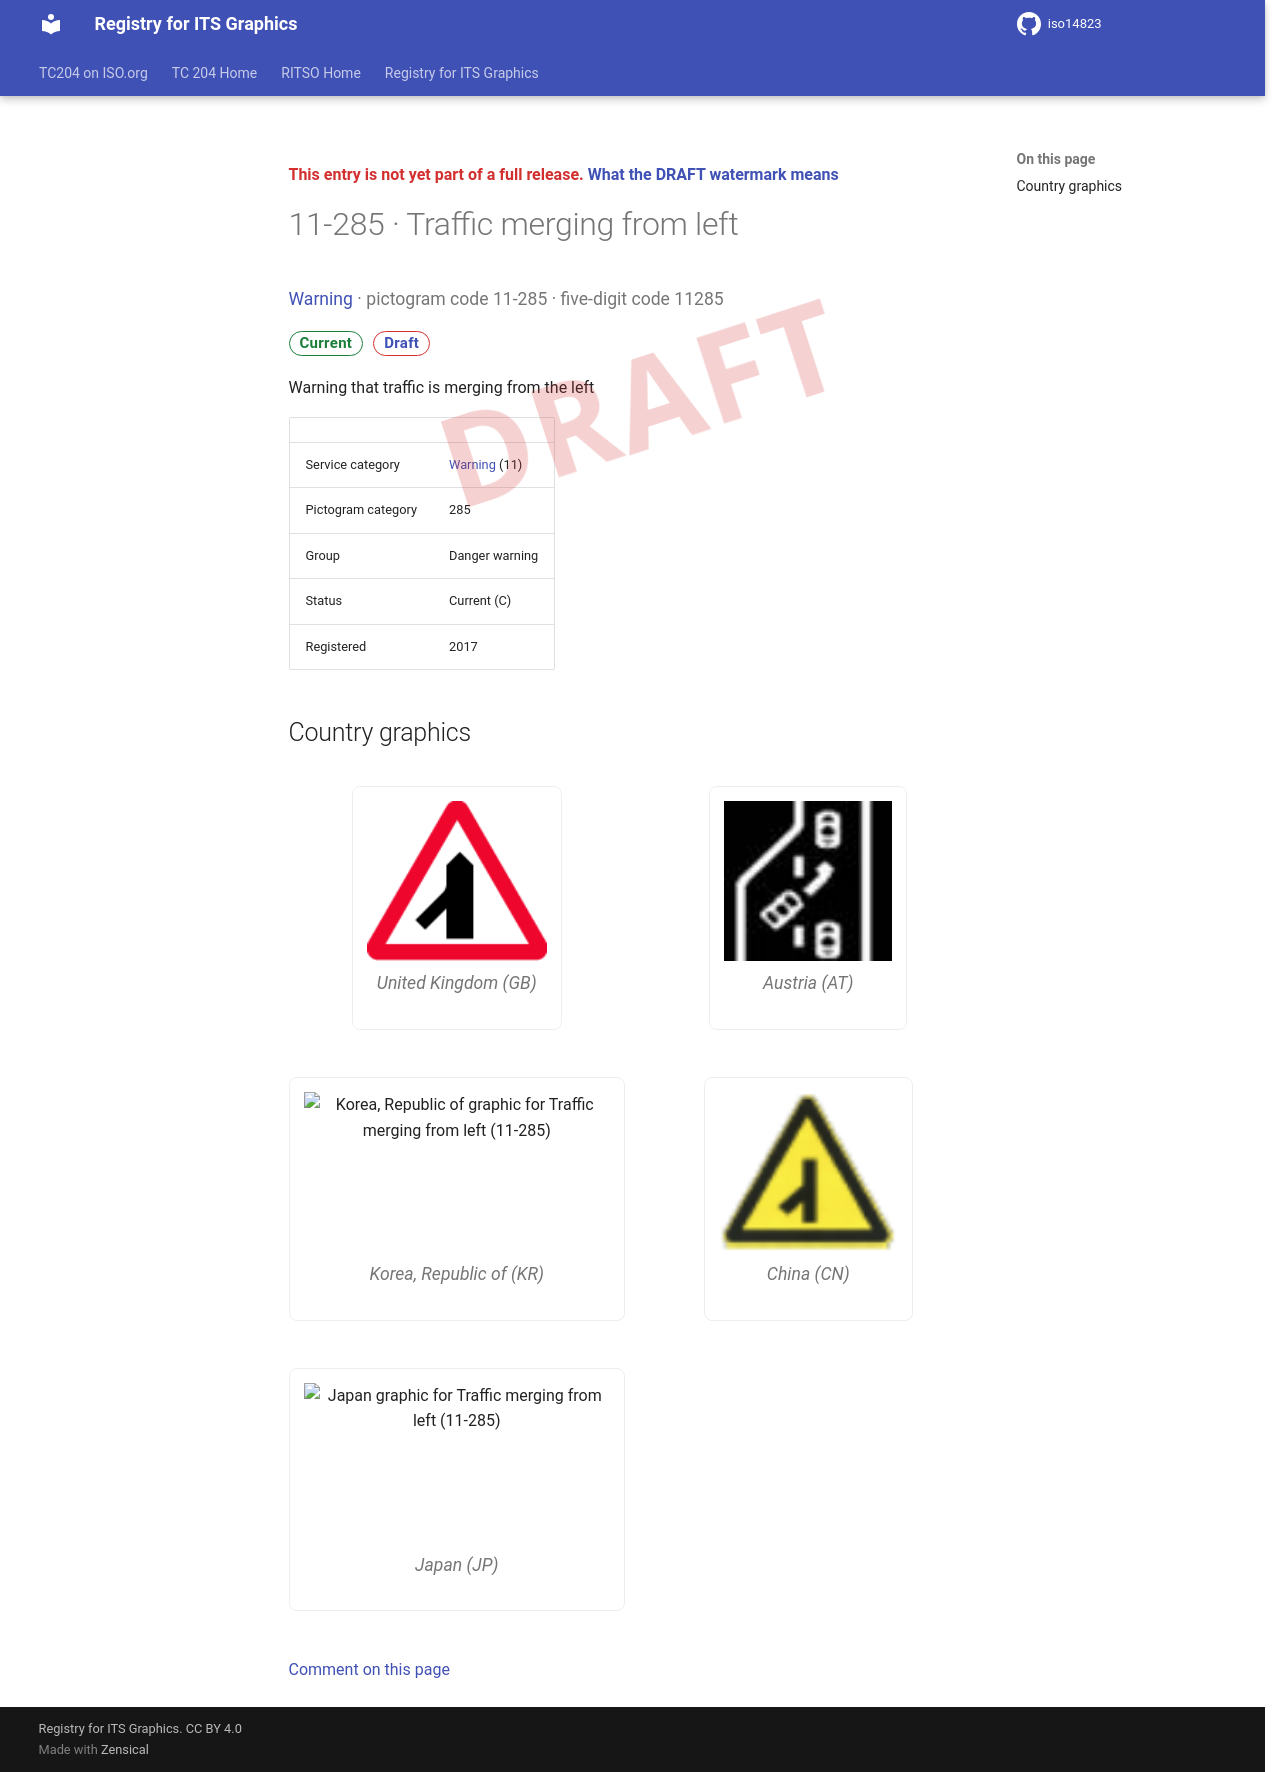

repository: k-vaughn/iso14823 · page: v0.1.0-alpha.1/signs/11-285/index.html · generator: mkdocs

<div class="draft4-watermark" aria-hidden="true"></div>

<p class="draft-note">This entry is not yet part of a full release. <a href="../#draft-watermark">What the DRAFT watermark means</a></p>

# 11-285 · Traffic merging from left

<p class="sign-kicker"><a href="../categories/11/">Warning</a> · pictogram code 11-285 · five-digit code 11285</p>
<p class="sign-chips"><span class="chip chip-current">Current</span> <a class="chip chip-draft" href="../#draft-watermark">Draft</a></p>
<p>Warning that traffic is merging from the left</p>
| | |
| --- | --- |
| Service category | <a href="../categories/11/">Warning</a> (11) |
| Pictogram category | 285 |
| Group | Danger warning |
| Status | Current (C) |
| Registered | 2017 |

## Country graphics

<div class="sign-grid">
<figure class="sign-card">
<img src="../graphics/gb/11-285.png" alt="United Kingdom graphic for Traffic merging from left (11-285)" loading="lazy">

<figcaption>United Kingdom (GB)</figcaption>
</figure>
<figure class="sign-card">
<img src="../graphics/at/11-285.png" alt="Austria graphic for Traffic merging from left (11-285)" loading="lazy">

<figcaption>Austria (AT)</figcaption>
</figure>
<figure class="sign-card">
<img src="../graphics/kr/11-285.png" alt="Korea, Republic of graphic for Traffic merging from left (11-285)" loading="lazy">

<figcaption>Korea, Republic of (KR)</figcaption>
</figure>
<figure class="sign-card">
<img src="../graphics/cn/11-285.png" alt="China graphic for Traffic merging from left (11-285)" loading="lazy">

<figcaption>China (CN)</figcaption>
</figure>
<figure class="sign-card">
<img src="../graphics/jp/11-285.png" alt="Japan graphic for Traffic merging from left (11-285)" loading="lazy">

<figcaption>Japan (JP)</figcaption>
</figure>
</div>

[Comment on this page](https://github.com/k-vaughn/iso14823/issues/new?template=page-feedback.yml&title=%5BPage+feedback%5D+11-285+%C2%B7+Traffic+merging+from+left&page-title=11-285+%C2%B7+Traffic+merging+from+left&page-path=signs%2F11-285.md)
